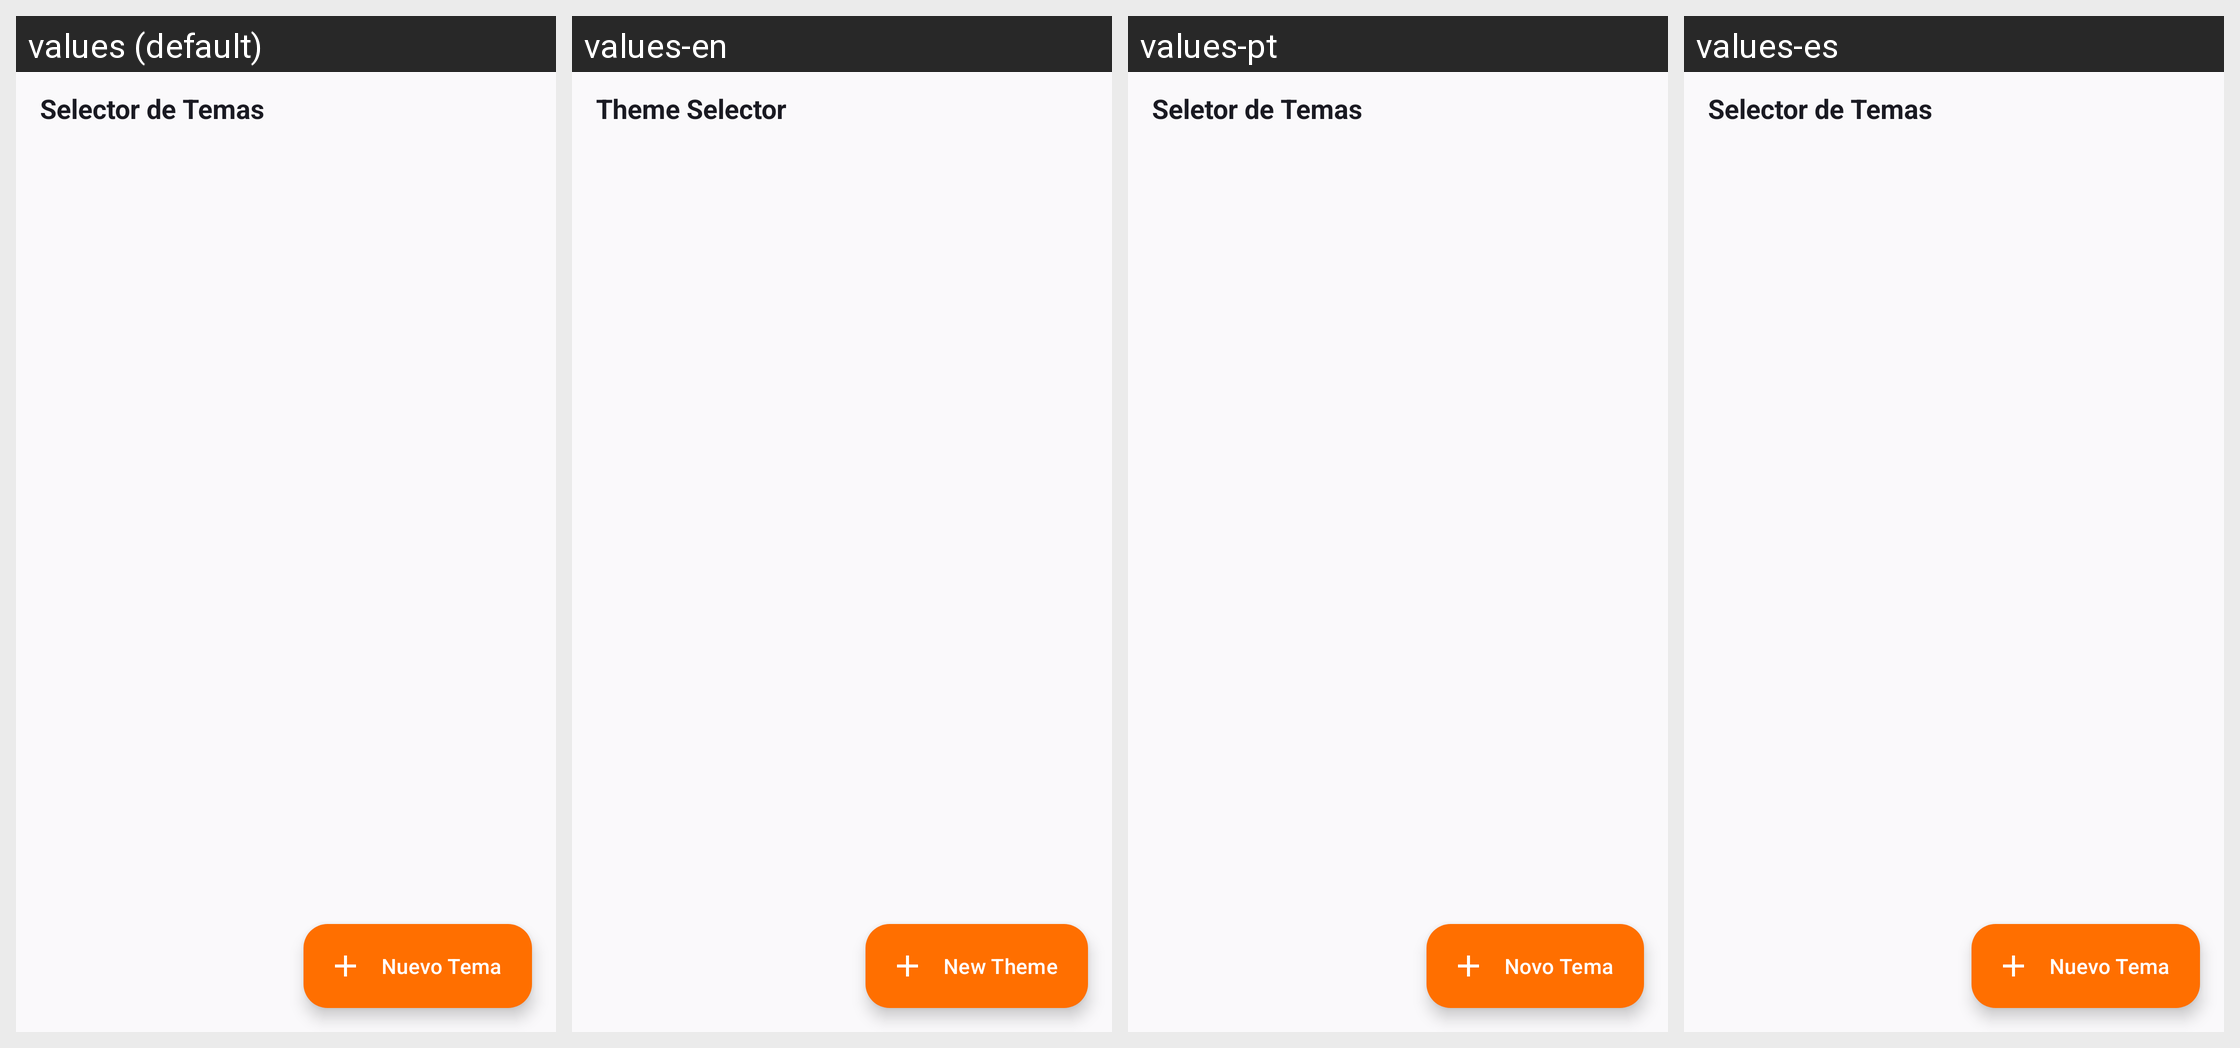

The same Android screen rendered under several of its app's locales, left to right. List the strings drawn on it with the default value and each locale's translation.
Android screen res/layout/fragment_theme_selection.xml rendered under 4 locales, left to right: values (default), values-en, values-pt, values-es. Device: Nexus 5 (rendered at 1080×1920; each locale shown at half size, 540×960, under a caption strip naming it); theme Theme.BeatOhm.
Strings drawn on this screen, with the default value and each locale's value (text and hints the layout hard-codes, and strings that could not be matched under every locale, appear in the picture but are not listed):

theme_selector_title
  values: Selector de Temas
  values-en: Theme Selector
  values-pt: Seletor de Temas
  values-es: Selector de Temas

theme_new_custom
  values: Nuevo Tema
  values-en: New Theme
  values-pt: Novo Tema
  values-es: Nuevo Tema
